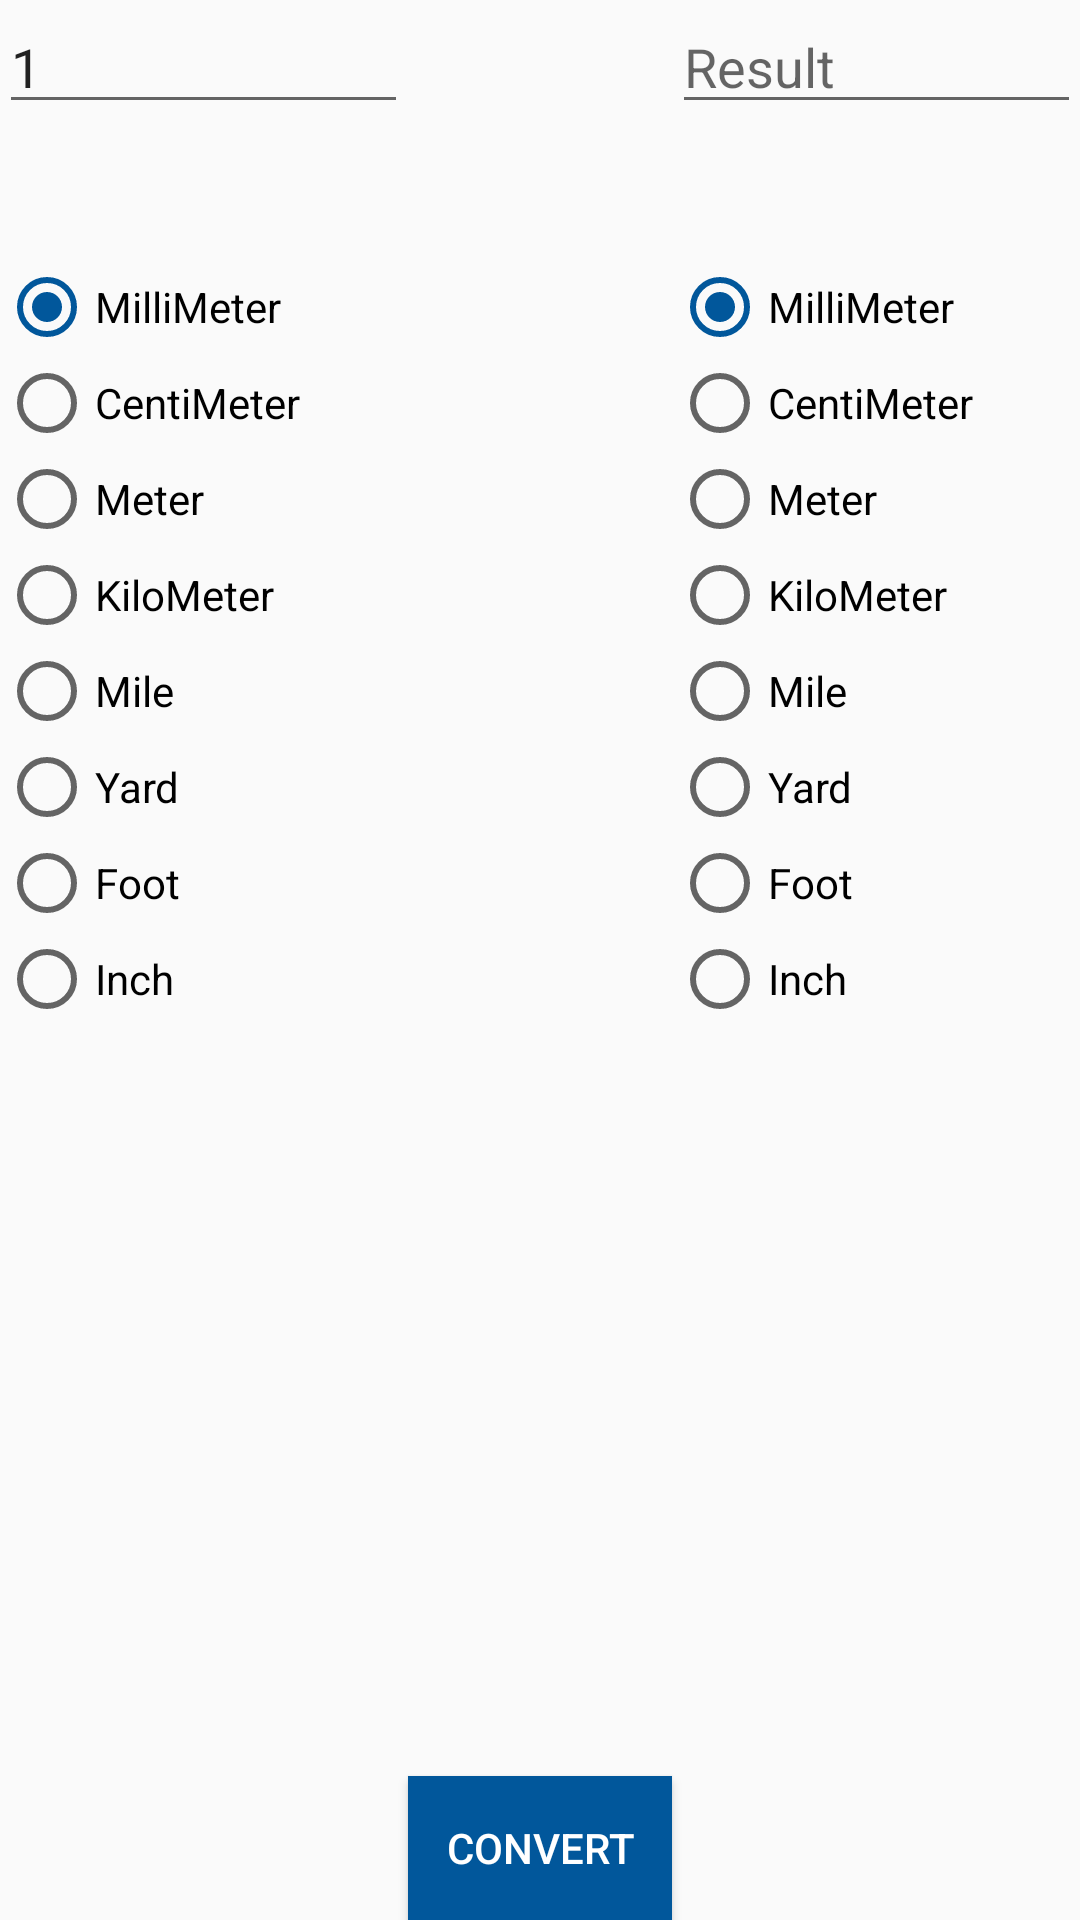

Android layout source for this screen:
<!-- AndroidManifest.xml: application theme AppTheme -->
<!-- res/layout/activity_length.xml -->
<?xml version="1.0" encoding="utf-8"?>
<RelativeLayout xmlns:android="http://schemas.android.com/apk/res/android"
    xmlns:tools="http://schemas.android.com/tools"
    android:layout_width="match_parent"
    android:layout_height="match_parent"
    android:paddingBottom="@dimen/activity_vertical_margin"
    android:paddingLeft="@dimen/activity_horizontal_margin"
    android:paddingRight="@dimen/activity_horizontal_margin"
    android:paddingTop="@dimen/activity_vertical_margin"
    tools:context="com.example.eshwarprithvi.converter.LengthActivity">

    <EditText
        android:layout_width="wrap_content"
        android:layout_height="wrap_content"
        android:inputType="numberDecimal"
        android:ems="10"
        android:id="@+id/editText"
        android:hint="Enter Value"
        android:text="1"
        android:layout_alignParentTop="true"
        android:layout_alignParentLeft="true"
        android:layout_alignParentStart="true"
        android:layout_toLeftOf="@+id/button"
        android:layout_toStartOf="@+id/button"
        android:maxLength="15"/>


    <EditText
        android:layout_width="wrap_content"
        android:layout_height="wrap_content"
        android:inputType="numberDecimal"
        android:ems="10"
        android:id="@+id/editText2"
        android:hint="Result"
        android:layout_alignParentTop="true"
        android:layout_alignParentRight="true"
        android:layout_alignParentEnd="true"
        android:layout_toRightOf="@+id/button"
        android:layout_toEndOf="@+id/button" />

    <Button
        android:layout_width="wrap_content"
        android:layout_height="wrap_content"
        android:text="convert"
        android:id="@+id/button"
        android:layout_alignParentBottom="true"
        android:layout_centerHorizontal="true"
        android:background="@drawable/ripple_effect"
        android:textColor="#fff"/>

    <RadioGroup
        android:layout_width="250dp"
        android:layout_height="match_parent"
        android:layout_below="@+id/editText"
        android:layout_alignParentLeft="true"
        android:layout_alignParentStart="true"
        android:layout_alignRight="@+id/editText"
        android:layout_marginTop="45dp"
        android:id="@+id/group1">

        <RadioButton
            android:layout_width="wrap_content"
            android:layout_height="wrap_content"
            android:text="MilliMeter"
            android:id="@+id/radioButton1A"
            android:checked="true"/>

        <RadioButton
            android:layout_width="wrap_content"
            android:layout_height="wrap_content"
            android:text="CentiMeter"
            android:id="@+id/radioButton2A" />
        <RadioButton
            android:layout_width="wrap_content"
            android:layout_height="wrap_content"
            android:text="Meter"
            android:id="@+id/radioButton3A" />
        <RadioButton
            android:layout_width="wrap_content"
            android:layout_height="wrap_content"
            android:text="KiloMeter"
            android:id="@+id/radioButton4A" />
        <RadioButton
            android:layout_width="wrap_content"
            android:layout_height="wrap_content"
            android:text="Mile"
            android:id="@+id/radioButton5A" />
        <RadioButton
            android:layout_width="wrap_content"
            android:layout_height="wrap_content"
            android:text="Yard"
            android:id="@+id/radioButton6A" />
        <RadioButton
            android:layout_width="wrap_content"
            android:layout_height="wrap_content"
            android:text="Foot"
            android:id="@+id/radioButton7A" />
        <RadioButton
            android:layout_width="wrap_content"
            android:layout_height="wrap_content"
            android:text="Inch"
            android:id="@+id/radioButton8A" />
    </RadioGroup>

    <RadioGroup
        android:layout_width="match_parent"
        android:layout_height="match_parent"
        android:layout_alignTop="@+id/group1"
        android:layout_alignLeft="@+id/editText2"
        android:id="@+id/group2">

        <RadioButton
            android:layout_width="wrap_content"
            android:layout_height="wrap_content"
            android:text="MilliMeter"
            android:id="@+id/radioButton1B"
            android:checked="true" />

        <RadioButton
            android:layout_width="wrap_content"
            android:layout_height="wrap_content"
            android:text="CentiMeter"
            android:id="@+id/radioButton2B" />
        <RadioButton
            android:layout_width="wrap_content"
            android:layout_height="wrap_content"
            android:text="Meter"
            android:id="@+id/radioButton3B" />
        <RadioButton
            android:layout_width="wrap_content"
            android:layout_height="wrap_content"
            android:text="KiloMeter"
            android:id="@+id/radioButton4B" />
        <RadioButton
            android:layout_width="wrap_content"
            android:layout_height="wrap_content"
            android:text="Mile"
            android:id="@+id/radioButton5B" />
        <RadioButton
            android:layout_width="wrap_content"
            android:layout_height="wrap_content"
            android:text="Yard"
            android:id="@+id/radioButton6B" />
        <RadioButton
            android:layout_width="wrap_content"
            android:layout_height="wrap_content"
            android:text="Foot"
            android:id="@+id/radioButton7B" />
        <RadioButton
            android:layout_width="wrap_content"
            android:layout_height="wrap_content"
            android:text="Inch"
            android:id="@+id/radioButton8B" />
    </RadioGroup>



</RelativeLayout>
<!-- resources referenced by this layout -->
<resources>
  <!-- drawable ripple_effect (drawable) -->
  <?xml version="1.0" encoding="utf-8"?>
  <ripple xmlns:android="http://schemas.android.com/apk/res/android"
      xmlns:tools="http://schemas.android.com/tools"
      android:color="#ff9800"
      tools:targetApi="lollipop">
      
          
              
          
      
      <item android:drawable="@color/colorAccent" />
  </ripple>
  <style name="AppTheme" parent="Theme.AppCompat.Light.DarkActionBar">
          
          <item name="colorPrimary">@color/colorPrimary</item>
          <item name="colorPrimaryDark">@color/colorPrimaryDark</item>
          <item name="colorAccent">@color/colorAccent</item>
      </style>
  <color name="colorAccent">#01579b</color>
  <color name="colorPrimary">#ff9800</color>
  <color name="colorPrimaryDark">#ef6c00</color>
</resources>
